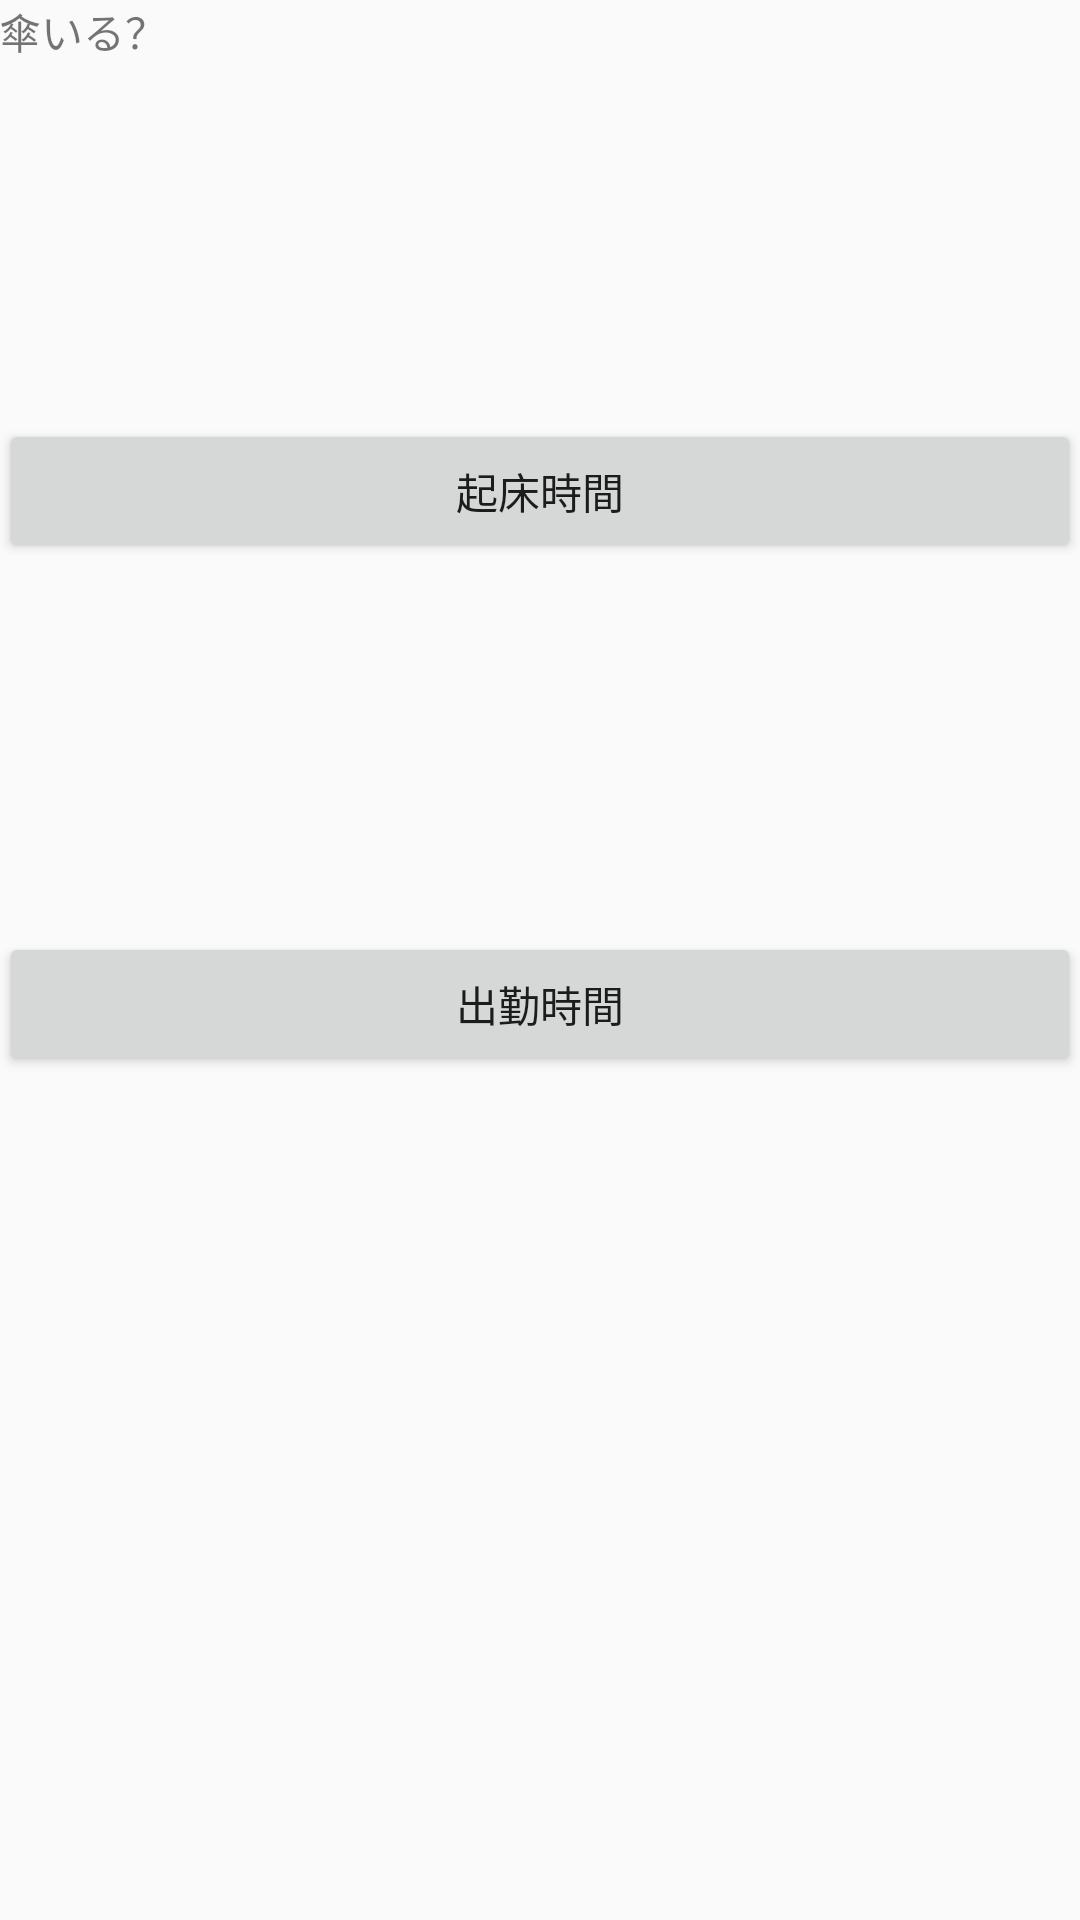

Here is an Android app screen rendered from its layout file. Give the layout XML and the strings, colors and styles it references.
<!-- AndroidManifest.xml: application theme AppTheme -->
<!-- res/layout/activity_time_setting.xml -->
<RelativeLayout xmlns:android="http://schemas.android.com/apk/res/android"
    xmlns:tools="http://schemas.android.com/tools"
    android:layout_width="match_parent"
    android:layout_height="match_parent"
    android:paddingBottom="@dimen/activity_vertical_margin"
    android:paddingLeft="@dimen/activity_horizontal_margin"
    android:paddingRight="@dimen/activity_horizontal_margin"
    android:paddingTop="@dimen/activity_vertical_margin"
    tools:context="hackathonbootcamp.needumbrella.TimeSetting">

    <TextView
        android:layout_width="wrap_content"
        android:layout_height="wrap_content"
        android:text="@string/hello_world"
        android:id="@+id/textView2" />

    <Button android:id="@+id/button"
        android:layout_width="fill_parent"
        android:layout_height="wrap_content"
        android:text="起床時間"
        android:onClick="wakeUpTime"
        android:layout_below="@+id/textView2"
        android:layout_alignParentLeft="true"
        android:layout_alignParentStart="true"
        android:layout_marginTop="119dp" />

    <Button
        android:layout_width="wrap_content"
        android:layout_height="wrap_content"
        android:text="出勤時間"
        android:onClick="goOutTime"
        android:id="@+id/button2"
        android:layout_below="@+id/button"
        android:layout_marginTop="123dp"
        android:layout_alignParentRight="true"
        android:layout_alignParentEnd="true"
        android:layout_alignParentLeft="true"
        android:layout_alignParentStart="true" />

</RelativeLayout>
<!-- resources referenced by this layout -->
<resources>
  <string name="hello_world">傘いる？</string>
  <style name="AppTheme" parent="Theme.AppCompat.Light.DarkActionBar">
          
      </style>
</resources>
